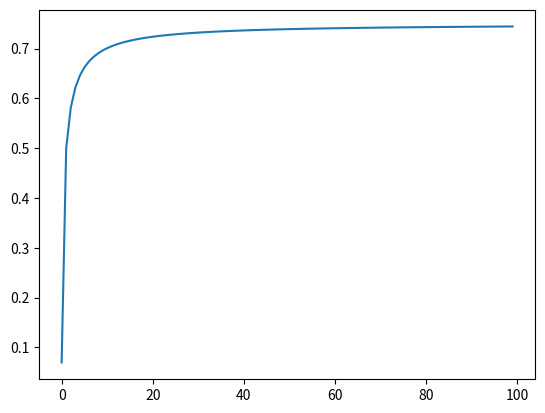

Reproduce this figure in Python.
#!/usr/bin/env python3
# -*- coding: utf-8 -*-
"""
Created on Thu Mar 28 11:54:36 2019

@author: ghosh128
"""

import matplotlib.pyplot as plt

sigma_osq = 1
list_sigma_xsq = list(range(0,100))
sigma_zsq = 0.75
list_sigma_tsq = []
#%%
for sigma_xsq in list_sigma_xsq:
    sigma_tsq = 1
    for i in range(1,11):
        sigma_t1sq = ((sigma_tsq + sigma_xsq)/(sigma_tsq + sigma_xsq + sigma_zsq))*sigma_zsq
        sigma_tsq = sigma_t1sq
    list_sigma_tsq.append(sigma_tsq)
#%%
plt.plot(list_sigma_xsq, list_sigma_tsq)